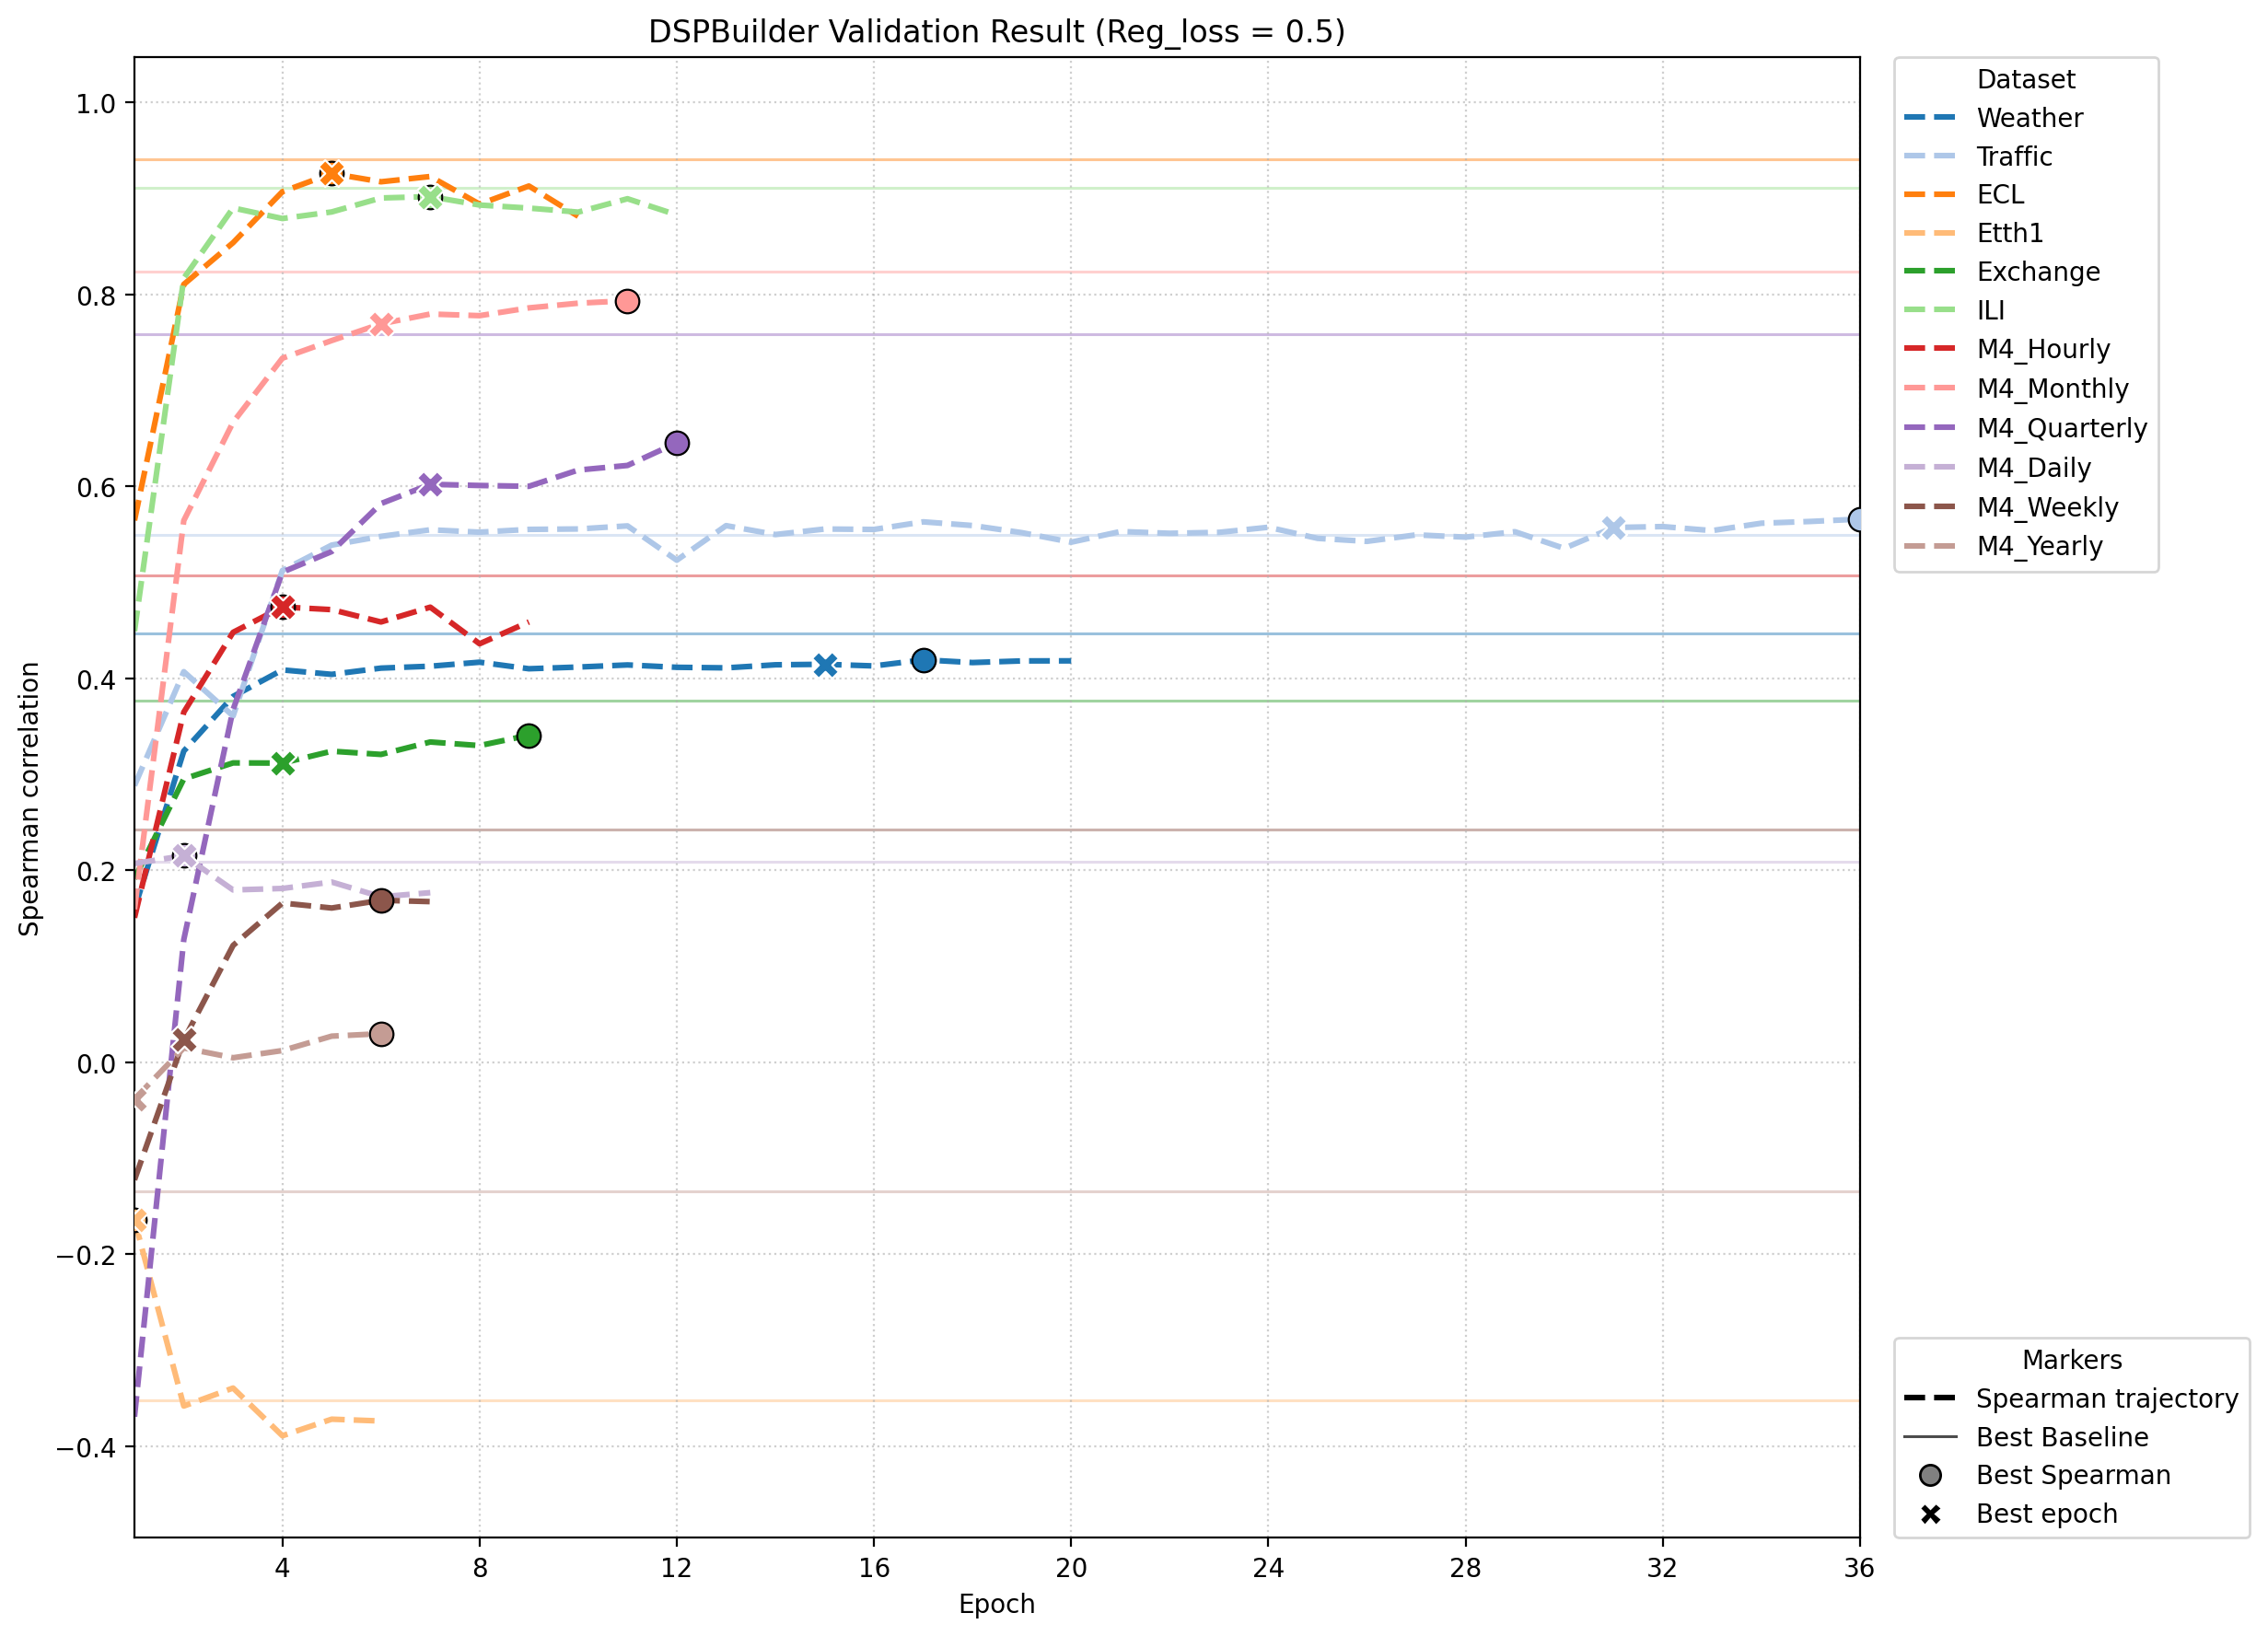

Source data for this figure (header and first rows):
dataset, run_name, epoch, spearman_mean, best_epoch, is_best_epoch, baseline_best_proxy, baseline_coefficient, valid_log_path, summary_path
Weather, 01_val_Weather, 1, 0.1594, 15, False, flops, 0.4466, /home/junghc/TSLib/Time-Series-Library/m…, /home/junghc/TSLib/Time-Series-Library/m…
Weather, 01_val_Weather, 2, 0.3242, 15, False, flops, 0.4466, /home/junghc/TSLib/Time-Series-Library/m…, /home/junghc/TSLib/Time-Series-Library/m…
Weather, 01_val_Weather, 3, 0.3811, 15, False, flops, 0.4466, /home/junghc/TSLib/Time-Series-Library/m…, /home/junghc/TSLib/Time-Series-Library/m…
Weather, 01_val_Weather, 4, 0.4087, 15, False, flops, 0.4466, /home/junghc/TSLib/Time-Series-Library/m…, /home/junghc/TSLib/Time-Series-Library/m…
Weather, 01_val_Weather, 5, 0.4041, 15, False, flops, 0.4466, /home/junghc/TSLib/Time-Series-Library/m…, /home/junghc/TSLib/Time-Series-Library/m…
Weather, 01_val_Weather, 6, 0.4106, 15, False, flops, 0.4466, /home/junghc/TSLib/Time-Series-Library/m…, /home/junghc/TSLib/Time-Series-Library/m…
Weather, 01_val_Weather, 7, 0.4126, 15, False, flops, 0.4466, /home/junghc/TSLib/Time-Series-Library/m…, /home/junghc/TSLib/Time-Series-Library/m…
Weather, 01_val_Weather, 8, 0.4168, 15, False, flops, 0.4466, /home/junghc/TSLib/Time-Series-Library/m…, /home/junghc/TSLib/Time-Series-Library/m…
Weather, 01_val_Weather, 9, 0.4099, 15, False, flops, 0.4466, /home/junghc/TSLib/Time-Series-Library/m…, /home/junghc/TSLib/Time-Series-Library/m…
Weather, 01_val_Weather, 10, 0.4117, 15, False, flops, 0.4466, /home/junghc/TSLib/Time-Series-Library/m…, /home/junghc/TSLib/Time-Series-Library/m…
Weather, 01_val_Weather, 11, 0.4139, 15, False, flops, 0.4466, /home/junghc/TSLib/Time-Series-Library/m…, /home/junghc/TSLib/Time-Series-Library/m…
Weather, 01_val_Weather, 12, 0.4114, 15, False, flops, 0.4466, /home/junghc/TSLib/Time-Series-Library/m…, /home/junghc/TSLib/Time-Series-Library/m…
Weather, 01_val_Weather, 13, 0.4109, 15, False, flops, 0.4466, /home/junghc/TSLib/Time-Series-Library/m…, /home/junghc/TSLib/Time-Series-Library/m…
Weather, 01_val_Weather, 14, 0.414, 15, False, flops, 0.4466, /home/junghc/TSLib/Time-Series-Library/m…, /home/junghc/TSLib/Time-Series-Library/m…
Weather, 01_val_Weather, 15, 0.4146, 15, True, flops, 0.4466, /home/junghc/TSLib/Time-Series-Library/m…, /home/junghc/TSLib/Time-Series-Library/m…
Weather, 01_val_Weather, 16, 0.4129, 15, False, flops, 0.4466, /home/junghc/TSLib/Time-Series-Library/m…, /home/junghc/TSLib/Time-Series-Library/m…
Weather, 01_val_Weather, 17, 0.4192, 15, False, flops, 0.4466, /home/junghc/TSLib/Time-Series-Library/m…, /home/junghc/TSLib/Time-Series-Library/m…
Weather, 01_val_Weather, 18, 0.4164, 15, False, flops, 0.4466, /home/junghc/TSLib/Time-Series-Library/m…, /home/junghc/TSLib/Time-Series-Library/m…
Weather, 01_val_Weather, 19, 0.4181, 15, False, flops, 0.4466, /home/junghc/TSLib/Time-Series-Library/m…, /home/junghc/TSLib/Time-Series-Library/m…
Weather, 01_val_Weather, 20, 0.4182, 15, False, flops, 0.4466, /home/junghc/TSLib/Time-Series-Library/m…, /home/junghc/TSLib/Time-Series-Library/m…
Traffic, 02_val_Traffic, 1, 0.2882, 31, False, params, 0.5493, /home/junghc/TSLib/Time-Series-Library/m…, /home/junghc/TSLib/Time-Series-Library/m…
Traffic, 02_val_Traffic, 2, 0.4069, 31, False, params, 0.5493, /home/junghc/TSLib/Time-Series-Library/m…, /home/junghc/TSLib/Time-Series-Library/m…
Traffic, 02_val_Traffic, 3, 0.3607, 31, False, params, 0.5493, /home/junghc/TSLib/Time-Series-Library/m…, /home/junghc/TSLib/Time-Series-Library/m…
Traffic, 02_val_Traffic, 4, 0.5123, 31, False, params, 0.5493, /home/junghc/TSLib/Time-Series-Library/m…, /home/junghc/TSLib/Time-Series-Library/m…
Traffic, 02_val_Traffic, 5, 0.5388, 31, False, params, 0.5493, /home/junghc/TSLib/Time-Series-Library/m…, /home/junghc/TSLib/Time-Series-Library/m…
Traffic, 02_val_Traffic, 6, 0.5479, 31, False, params, 0.5493, /home/junghc/TSLib/Time-Series-Library/m…, /home/junghc/TSLib/Time-Series-Library/m…
Traffic, 02_val_Traffic, 7, 0.5547, 31, False, params, 0.5493, /home/junghc/TSLib/Time-Series-Library/m…, /home/junghc/TSLib/Time-Series-Library/m…
Traffic, 02_val_Traffic, 8, 0.5523, 31, False, params, 0.5493, /home/junghc/TSLib/Time-Series-Library/m…, /home/junghc/TSLib/Time-Series-Library/m…
Traffic, 02_val_Traffic, 9, 0.5552, 31, False, params, 0.5493, /home/junghc/TSLib/Time-Series-Library/m…, /home/junghc/TSLib/Time-Series-Library/m…
Traffic, 02_val_Traffic, 10, 0.5556, 31, False, params, 0.5493, /home/junghc/TSLib/Time-Series-Library/m…, /home/junghc/TSLib/Time-Series-Library/m…
Traffic, 02_val_Traffic, 11, 0.5588, 31, False, params, 0.5493, /home/junghc/TSLib/Time-Series-Library/m…, /home/junghc/TSLib/Time-Series-Library/m…
Traffic, 02_val_Traffic, 12, 0.5231, 31, False, params, 0.5493, /home/junghc/TSLib/Time-Series-Library/m…, /home/junghc/TSLib/Time-Series-Library/m…
Traffic, 02_val_Traffic, 13, 0.5591, 31, False, params, 0.5493, /home/junghc/TSLib/Time-Series-Library/m…, /home/junghc/TSLib/Time-Series-Library/m…
Traffic, 02_val_Traffic, 14, 0.5498, 31, False, params, 0.5493, /home/junghc/TSLib/Time-Series-Library/m…, /home/junghc/TSLib/Time-Series-Library/m…
Traffic, 02_val_Traffic, 15, 0.5555, 31, False, params, 0.5493, /home/junghc/TSLib/Time-Series-Library/m…, /home/junghc/TSLib/Time-Series-Library/m…
Traffic, 02_val_Traffic, 16, 0.5551, 31, False, params, 0.5493, /home/junghc/TSLib/Time-Series-Library/m…, /home/junghc/TSLib/Time-Series-Library/m…
Traffic, 02_val_Traffic, 17, 0.563, 31, False, params, 0.5493, /home/junghc/TSLib/Time-Series-Library/m…, /home/junghc/TSLib/Time-Series-Library/m…
Traffic, 02_val_Traffic, 18, 0.5592, 31, False, params, 0.5493, /home/junghc/TSLib/Time-Series-Library/m…, /home/junghc/TSLib/Time-Series-Library/m…
Traffic, 02_val_Traffic, 19, 0.5517, 31, False, params, 0.5493, /home/junghc/TSLib/Time-Series-Library/m…, /home/junghc/TSLib/Time-Series-Library/m…
Traffic, 02_val_Traffic, 20, 0.5418, 31, False, params, 0.5493, /home/junghc/TSLib/Time-Series-Library/m…, /home/junghc/TSLib/Time-Series-Library/m…
Traffic, 02_val_Traffic, 21, 0.5529, 31, False, params, 0.5493, /home/junghc/TSLib/Time-Series-Library/m…, /home/junghc/TSLib/Time-Series-Library/m…
Traffic, 02_val_Traffic, 22, 0.5511, 31, False, params, 0.5493, /home/junghc/TSLib/Time-Series-Library/m…, /home/junghc/TSLib/Time-Series-Library/m…
Traffic, 02_val_Traffic, 23, 0.5521, 31, False, params, 0.5493, /home/junghc/TSLib/Time-Series-Library/m…, /home/junghc/TSLib/Time-Series-Library/m…
Traffic, 02_val_Traffic, 24, 0.5574, 31, False, params, 0.5493, /home/junghc/TSLib/Time-Series-Library/m…, /home/junghc/TSLib/Time-Series-Library/m…
Traffic, 02_val_Traffic, 25, 0.5458, 31, False, params, 0.5493, /home/junghc/TSLib/Time-Series-Library/m…, /home/junghc/TSLib/Time-Series-Library/m…
Traffic, 02_val_Traffic, 26, 0.5427, 31, False, params, 0.5493, /home/junghc/TSLib/Time-Series-Library/m…, /home/junghc/TSLib/Time-Series-Library/m…
Traffic, 02_val_Traffic, 27, 0.5495, 31, False, params, 0.5493, /home/junghc/TSLib/Time-Series-Library/m…, /home/junghc/TSLib/Time-Series-Library/m…
Traffic, 02_val_Traffic, 28, 0.5471, 31, False, params, 0.5493, /home/junghc/TSLib/Time-Series-Library/m…, /home/junghc/TSLib/Time-Series-Library/m…
Traffic, 02_val_Traffic, 29, 0.5527, 31, False, params, 0.5493, /home/junghc/TSLib/Time-Series-Library/m…, /home/junghc/TSLib/Time-Series-Library/m…
Traffic, 02_val_Traffic, 30, 0.5354, 31, False, params, 0.5493, /home/junghc/TSLib/Time-Series-Library/m…, /home/junghc/TSLib/Time-Series-Library/m…
Traffic, 02_val_Traffic, 31, 0.5571, 31, True, params, 0.5493, /home/junghc/TSLib/Time-Series-Library/m…, /home/junghc/TSLib/Time-Series-Library/m…
Traffic, 02_val_Traffic, 32, 0.5581, 31, False, params, 0.5493, /home/junghc/TSLib/Time-Series-Library/m…, /home/junghc/TSLib/Time-Series-Library/m…
Traffic, 02_val_Traffic, 33, 0.5539, 31, False, params, 0.5493, /home/junghc/TSLib/Time-Series-Library/m…, /home/junghc/TSLib/Time-Series-Library/m…
Traffic, 02_val_Traffic, 34, 0.5616, 31, False, params, 0.5493, /home/junghc/TSLib/Time-Series-Library/m…, /home/junghc/TSLib/Time-Series-Library/m…
Traffic, 02_val_Traffic, 35, 0.5634, 31, False, params, 0.5493, /home/junghc/TSLib/Time-Series-Library/m…, /home/junghc/TSLib/Time-Series-Library/m…
Traffic, 02_val_Traffic, 36, 0.5659, 31, False, params, 0.5493, /home/junghc/TSLib/Time-Series-Library/m…, /home/junghc/TSLib/Time-Series-Library/m…
ECL, 03_val_ECL, 1, 0.5645, 5, False, params, 0.9412, /home/junghc/TSLib/Time-Series-Library/m…, /home/junghc/TSLib/Time-Series-Library/m…
ECL, 03_val_ECL, 2, 0.8105, 5, False, params, 0.9412, /home/junghc/TSLib/Time-Series-Library/m…, /home/junghc/TSLib/Time-Series-Library/m…
ECL, 03_val_ECL, 3, 0.8539, 5, False, params, 0.9412, /home/junghc/TSLib/Time-Series-Library/m…, /home/junghc/TSLib/Time-Series-Library/m…
ECL, 03_val_ECL, 4, 0.9071, 5, False, params, 0.9412, /home/junghc/TSLib/Time-Series-Library/m…, /home/junghc/TSLib/Time-Series-Library/m…
... 85 more rows
